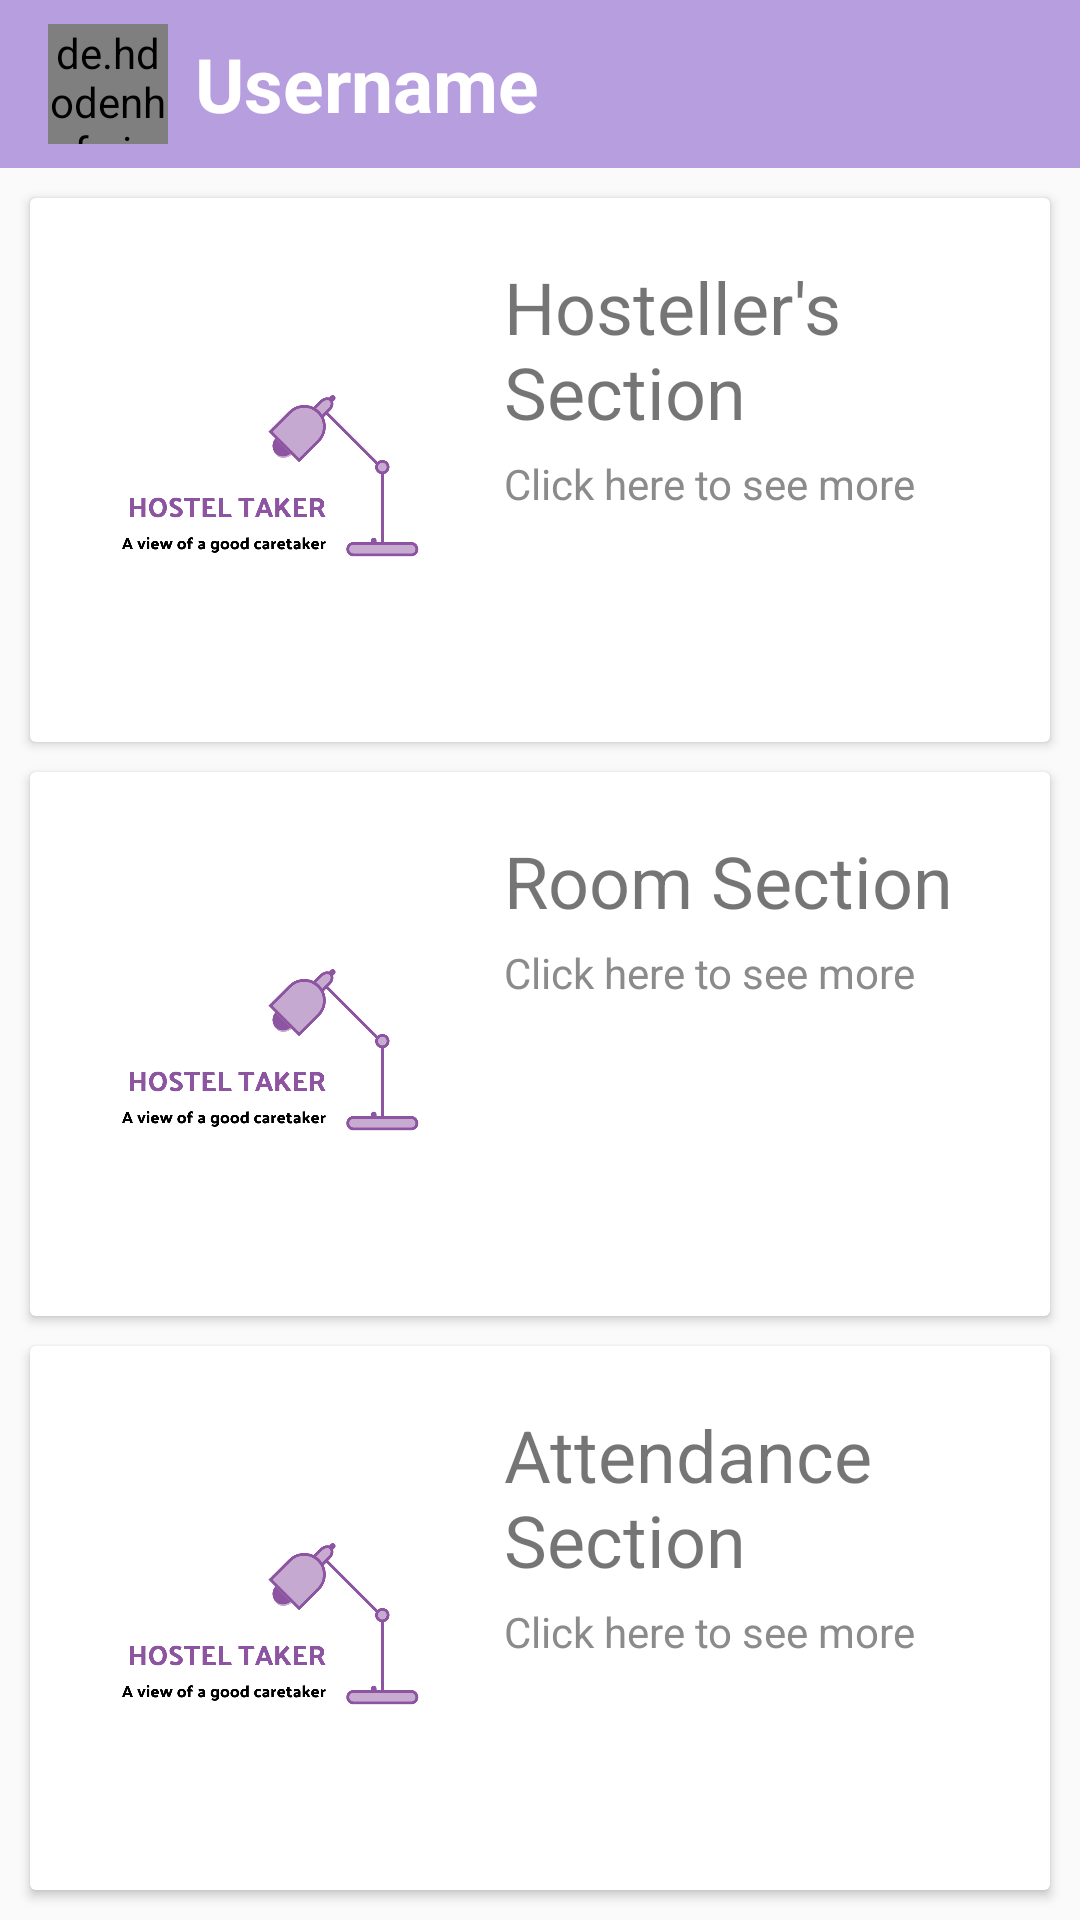

Here is an Android app screen rendered from its layout file. Give the layout XML and the strings, colors and styles it references.
<!-- AndroidManifest.xml: application theme AppTheme -->
<!-- res/layout/activity_main.xml -->
<?xml version="1.0" encoding="utf-8"?>

<LinearLayout xmlns:android="http://schemas.android.com/apk/res/android"
    xmlns:app="http://schemas.android.com/apk/res-auto"
    xmlns:tools="http://schemas.android.com/tools"
    android:layout_width="match_parent"
    android:layout_height="match_parent"
    android:orientation="vertical"
    tools:context=".MainActivity">



    <LinearLayout
        android:layout_width="match_parent"
        android:layout_height="match_parent"
        android:orientation="vertical">


        <com.google.android.material.appbar.AppBarLayout
            android:layout_width="match_parent"
            android:layout_height="wrap_content">

            <androidx.appcompat.widget.Toolbar
                android:id = "@+id/toolbar"
                android:layout_width="match_parent"
                android:layout_height="wrap_content"
                android:background = "@color/toolbar_color"
                android:theme="@style/Base.ThemeOverlay.AppCompat.Dark.ActionBar"
                app:popupTheme="@style/MenuStyle">

                <de.hdodenhof.circleimageview.CircleImageView
                    android:id="@+id/profile_image"
                    android:layout_width="40dp"
                    android:layout_height="40dp"
                    android:src="@drawable/ic_launcher_foreground"
                    />
                <TextView
                    android:id="@+id/username"
                    android:layout_width="wrap_content"
                    android:layout_height="wrap_content"
                    android:layout_marginLeft="25dp"
                    android:text="Username"
                    android:textSize="25sp"
                    android:textColor="#fff"
                    android:textStyle="bold"
                    android:layout_marginStart="25dp"/>
            </androidx.appcompat.widget.Toolbar>

        </com.google.android.material.appbar.AppBarLayout>


        <LinearLayout
            android:layout_width="match_parent"
            android:layout_height="match_parent"
            android:weightSum="90"
            android:orientation="vertical">

            <androidx.cardview.widget.CardView
                android:id="@+id/cardview_hosteller"
                android:layout_width="match_parent"
                android:layout_height="0px"
                android:layout_weight="30"
                android:clickable="true"
                android:focusable="true"
                android:layout_marginTop="10dp"
                android:layout_marginStart="10dp"
                android:layout_marginEnd="10dp"
                android:foreground="?android:attr/selectableItemBackground">

                <RelativeLayout
                    android:layout_width="match_parent"
                    android:layout_height="match_parent"
                    android:background="#fff"
                    android:elevation="4dp"
                    android:padding="20dp">

                    <ImageView
                        android:layout_width="120dp"
                        android:layout_height="120dp"
                        android:id="@+id/cardview_hosteller_image"
                        android:layout_centerVertical="true"
                        android:layout_marginRight="18dp"
                        android:src="@drawable/logo_transparent"
                        android:contentDescription="contact_icon"/>

                    <TextView
                        android:layout_width="wrap_content"
                        android:layout_height="wrap_content"
                        android:id="@+id/cardview_hosteller_title"
                        android:layout_alignParentTop="true"
                        android:paddingBottom="5dp"
                        android:text="Hosteller's Section"
                        android:textSize="24sp"
                        android:layout_toRightOf="@+id/cardview_hosteller_image" />

                    <TextView
                        android:layout_width="wrap_content"
                        android:layout_height="wrap_content"
                        android:id="@+id/cardview_hosteller_description"
                        android:layout_toRightOf="@+id/cardview_hosteller_image"
                        android:layout_below="@+id/cardview_hosteller_title"
                        android:paddingBottom="5dp"
                        android:text="Click here to see more "
                        android:textColor="#8b8b8b"/>
                </RelativeLayout>

            </androidx.cardview.widget.CardView>
            <androidx.cardview.widget.CardView
                android:id="@+id/cardview_room"
                android:layout_width="match_parent"
                android:layout_height="0px"
                android:layout_weight="30"
                android:clickable="true"
                android:focusable="true"
                android:layout_marginTop="10dp"
                android:layout_marginStart="10dp"
                android:layout_marginEnd="10dp"
                android:foreground="?android:attr/selectableItemBackground">

                <RelativeLayout
                    android:layout_width="match_parent"
                    android:layout_height="match_parent"
                    android:background="#fff"
                    android:elevation="4dp"
                    android:padding="20dp">

                    <ImageView
                        android:layout_width="120dp"
                        android:layout_height="120dp"
                        android:id="@+id/cardview_room_image"
                        android:layout_centerVertical="true"
                        android:layout_marginRight="18dp"
                        android:src="@drawable/logo_transparent"
                        android:contentDescription="contact_icon"/>

                    <TextView
                        android:layout_width="wrap_content"
                        android:layout_height="wrap_content"
                        android:id="@+id/cardview_room_title"
                        android:layout_alignParentTop="true"
                        android:paddingBottom="5dp"
                        android:text="Room Section"
                        android:textSize="24sp"
                        android:layout_toRightOf="@+id/cardview_room_image" />

                    <TextView
                        android:layout_width="wrap_content"
                        android:layout_height="wrap_content"
                        android:id="@+id/cardview_room_description"
                        android:layout_below="@+id/cardview_room_title"
                        android:paddingBottom="5dp"
                        android:text="Click here to see more "
                        android:textColor="#8b8b8b"
                        android:layout_toRightOf="@+id/cardview_room_image" />
                </RelativeLayout>

            </androidx.cardview.widget.CardView>

            <androidx.cardview.widget.CardView
                android:id="@+id/cardview_Attendance"
                android:layout_width="match_parent"
                android:layout_height="0px"
                android:layout_weight="30"
                android:clickable="true"
                android:focusable="true"
                android:layout_marginTop="10dp"
                android:layout_marginStart="10dp"
                android:layout_marginEnd="10dp"
                android:layout_marginBottom="10dp"
                android:foreground="?android:attr/selectableItemBackground">

                <RelativeLayout
                    android:layout_width="match_parent"
                    android:layout_height="match_parent"
                    android:background="#fff"
                    android:elevation="6dp"
                    android:padding="20dp">

                    <ImageView
                        android:layout_width="120dp"
                        android:layout_height="120dp"
                        android:id="@+id/cardview_Attendance_image"
                        android:layout_centerVertical="true"
                        android:src="@drawable/logo_transparent"
                        android:contentDescription="Attendance_icon"
                        android:layout_marginRight="18dp" />

                    <TextView
                        android:layout_width="wrap_content"
                        android:layout_height="wrap_content"
                        android:id="@+id/cardview_Attendance_title"
                        android:layout_alignParentTop="true"
                        android:paddingBottom="5dp"
                        android:text="Attendance Section"
                        android:textSize="24sp"
                        android:layout_toRightOf="@+id/cardview_Attendance_image" />

                    <TextView
                        android:layout_width="wrap_content"
                        android:layout_height="wrap_content"
                        android:id="@+id/cardview_Attendance_description"
                        android:layout_below="@+id/cardview_Attendance_title"
                        android:paddingBottom="5dp"
                        android:text="Click here to see more "
                        android:textColor="#8b8b8b"
                        android:layout_toRightOf="@+id/cardview_Attendance_image" />
                </RelativeLayout>

            </androidx.cardview.widget.CardView>



        </LinearLayout>



    </LinearLayout>
</LinearLayout>
<!-- resources referenced by this layout -->
<resources>
  <color name="toolbar_color">#FFB69EDF</color>
  <!-- drawable logo_transparent: png bitmap (drawable, 9878 bytes) -->
  <style name="MenuStyle" parent="Theme.AppCompat.Light">
          <item name="android:background">@android:color/white</item>
      </style>
  <style name="AppTheme" parent="Theme.AppCompat.Light.NoActionBar">
          
          <item name="colorPrimary">@color/colorPrimary</item>
          <item name="colorPrimaryDark">@color/colorPrimaryDark</item>
          <item name="colorAccent">@color/colorAccent</item>
      </style>
  <color name="colorPrimary">#008577</color>
  <color name="colorPrimaryDark">#00574B</color>
  <color name="colorAccent">#D81B60</color>
</resources>
